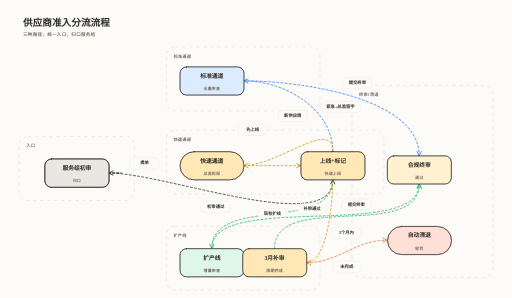
t = 0.00 s
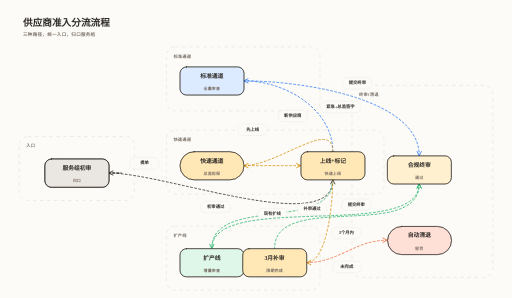
t = 0.60 s
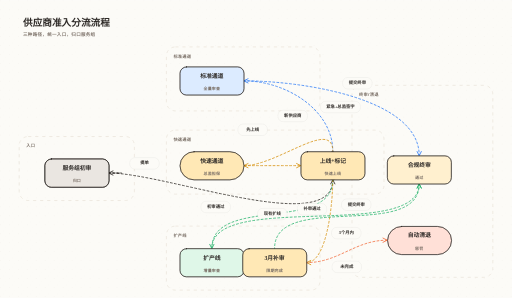
t = 1.20 s
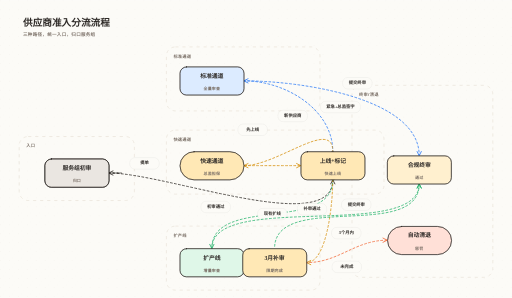
t = 1.80 s

The animated SVG that drew these frames (rendered in a browser with its animation timeline set to each time). Animation: 1 CSS @keyframes rule; one cycle of 2.40 s, repeats indefinitely.

<svg xmlns="http://www.w3.org/2000/svg" width="1600" height="930" viewBox="0 0 1600 930" role="img" aria-labelledby="diagram-title diagram-subtitle">
  <title id="diagram-title">供应商准入分流流程</title>
  <desc id="diagram-subtitle">三种路径，统一入口，归口服务组</desc>
  <defs>
    <pattern id="paper-dots" width="28" height="28" patternUnits="userSpaceOnUse">
      <circle cx="2" cy="2" r="1" fill="var(--grid)" opacity="0.45" />
      <circle cx="16" cy="12" r="0.8" fill="var(--grid)" opacity="0.28" />
      <circle cx="10" cy="22" r="0.9" fill="var(--grid)" opacity="0.22" />
    </pattern>
    <marker id="pipe-arrow" viewBox="0 0 12 12" refX="10" refY="6" markerWidth="8" markerHeight="8" orient="auto">
      <path d="M 2 2 L 10 6 L 2 10" fill="none" stroke="context-stroke" stroke-width="1.6" stroke-linecap="round" stroke-linejoin="round" />
    </marker>
  </defs>
  <style>
    :root {
      --bg-paper: #fcfbf7;
      --ink: #2D2926;
      --muted: #7A6F66;
      --grid: #E8E1D7;
      --sand: #FFF0CF;
      --mint: #DFF7E8;
      --sky: #DCEBFF;
      --coral: #FFE0D7;
      --amber: #FFE8B5;
      --graphite: #EAE6E1;
      --flow-mint: #24B36B;
      --flow-sky: #2F7CF6;
      --flow-coral: #F36B3C;
      --flow-amber: #D79210;
      --font-hand: Virgil, "Segoe Print", "Bradley Hand", "Comic Sans MS", cursive;
      --font-sans: "Avenir Next", "Segoe UI", sans-serif;
    }

    .canvas-bg {
      fill: var(--bg-paper);
    }

    .canvas-grain {
      fill: url(#paper-dots);
    }

    .title {
      fill: var(--ink);
      font-family: var(--font-hand);
      font-size: 30px;
      font-weight: 600;
      letter-spacing: 0.2px;
    }

    .subtitle {
      fill: var(--muted);
      font-family: var(--font-sans);
      font-size: 14px;
      font-weight: 600;
      letter-spacing: 0.08em;
      text-transform: uppercase;
    }

    .group-frame {
      fill: none;
      stroke: var(--grid);
      stroke-width: 2;
      stroke-dasharray: 10 12;
    }

    .group-title {
      fill: var(--muted);
      font-family: var(--font-sans);
      font-size: 13px;
      font-weight: 700;
      letter-spacing: 0.06em;
      text-transform: uppercase;
    }

    .node-fill {
      stroke: none;
    }

    .node-stroke {
      fill: none;
      stroke: var(--ink);
      stroke-width: 2.2;
      stroke-linecap: round;
      stroke-linejoin: round;
    }

    .node-stroke.ghost {
      opacity: 0.38;
    }

    .node-label {
      fill: var(--ink);
      font-family: var(--font-hand);
      font-size: 18px;
      font-weight: 600;
      text-anchor: middle;
    }

    .node-caption {
      fill: var(--muted);
      font-family: var(--font-sans);
      font-size: 12.5px;
      font-weight: 700;
      letter-spacing: 0.06em;
      text-anchor: middle;
      text-transform: uppercase;
    }

    .pipe-flow {
      fill: none;
      stroke-linecap: round;
      stroke-linejoin: round;
      marker-end: url(#pipe-arrow);
      animation: flow linear infinite;
    }

    .edge-label-bg {
      fill: rgba(252, 251, 247, 0.96);
      stroke: rgba(45, 41, 38, 0.12);
      stroke-width: 1;
    }

    .edge-label {
      fill: var(--ink);
      font-family: var(--font-hand);
      font-size: 13.5px;
      font-weight: 600;
      text-anchor: middle;
    }

    @keyframes flow {
      from {
        stroke-dashoffset: 0;
      }
      to {
        stroke-dashoffset: -44;
      }
    }
  </style>
  <rect class="canvas-bg" x="0" y="0" width="1600" height="930" />
  <rect class="canvas-grain" x="0" y="0" width="1600" height="930" />
  <g class="header">
<text class="title" x="72" y="82">供应商准入分流流程</text>
<text class="subtitle" x="72" y="112">三种路径，统一入口，归口服务组</text>
</g>
  <g class="group" id="group-g-entry">
<path class="group-frame" d="M 88 426 H 392 A 28 28 0 0 1 420 454 V 598 A 28 28 0 0 1 392 626 H 88 A 28 28 0 0 1 60 598 V 454 A 28 28 0 0 1 88 426 Z" />
<text class="group-title" x="82" y="460">入口</text>
</g>
<g class="group" id="group-g-standard">
<path class="group-frame" d="M 548 146 H 972 A 28 28 0 0 1 1000 174 V 318 A 28 28 0 0 1 972 346 H 548 A 28 28 0 0 1 520 318 V 174 A 28 28 0 0 1 548 146 Z" />
<text class="group-title" x="542" y="180">标准通道</text>
</g>
<g class="group" id="group-g-fast">
<path class="group-frame" d="M 548 406 H 1172 A 28 28 0 0 1 1200 434 V 578 A 28 28 0 0 1 1172 606 H 548 A 28 28 0 0 1 520 578 V 434 A 28 28 0 0 1 548 406 Z" />
<text class="group-title" x="542" y="440">快速通道</text>
</g>
<g class="group" id="group-g-expand">
<path class="group-frame" d="M 548 706 H 972 A 28 28 0 0 1 1000 734 V 878 A 28 28 0 0 1 972 906 H 548 A 28 28 0 0 1 520 878 V 734 A 28 28 0 0 1 548 706 Z" />
<text class="group-title" x="542" y="740">扩产线</text>
</g>
<g class="group" id="group-g-exit">
<path class="group-frame" d="M 1128 266 H 1512 A 28 28 0 0 1 1540 294 V 838 A 28 28 0 0 1 1512 866 H 1128 A 28 28 0 0 1 1100 838 V 294 A 28 28 0 0 1 1128 266 Z" />
<text class="group-title" x="1122" y="300">终审/清退</text>
</g>
  <g class="edges">
    <g class="edge edge-0">
<path class="pipe-flow" style="stroke: var(--ink); stroke-width: 2.46; stroke-dasharray: 6 7; animation-duration: 2s;" d="M 340 540 C 394 540, 394 540, 340 540" />
<rect class="edge-label-bg" x="405.46" y="492" width="92" height="36" rx="16" />
<text class="edge-label" style="font-size: 13.5px;" x="451.46" y="512.8">
<tspan x="451.46" dy="0">提单</tspan>
</text>
</g>
<g class="edge edge-1">
<path class="pipe-flow" style="stroke: var(--ink); stroke-width: 2.46; stroke-dasharray: 6 7; animation-duration: 2s;" d="M 340 540 C 520 540, 1040 741, 1040 561" />
<rect class="edge-label-bg" x="627.94" y="628.3" width="92" height="36" rx="16" />
<text class="edge-label" style="font-size: 13.5px;" x="673.94" y="649.1">
<tspan x="673.94" dy="0">初审通过</tspan>
</text>
</g>
<g class="edge edge-2">
<path class="pipe-flow" style="stroke: var(--flow-sky); stroke-width: 2.46; stroke-dasharray: 6 7; animation-duration: 2.2s;" d="M 1040 473 C 1040 341.98, 893.02 252, 762 252" />
<rect class="edge-label-bg" x="868.7" y="343.79" width="92" height="36" rx="16" />
<text class="edge-label" style="font-size: 13.5px;" x="914.7" y="364.59">
<tspan x="914.7" dy="0">新供应商</tspan>
</text>
</g>
<g class="edge edge-3">
<path class="pipe-flow" style="stroke: var(--flow-amber); stroke-width: 2.46; stroke-dasharray: 6 7; animation-duration: 2.2s;" d="M 1040 473 C 1040 366.76, 868.24 517, 762 517" />
<rect class="edge-label-bg" x="1001.58" y="315.75" width="124.51" height="36" rx="16" />
<text class="edge-label" style="font-size: 13.5px;" x="1063.83" y="336.55">
<tspan x="1063.83" dy="0">紧急+总监签字</tspan>
</text>
</g>
<g class="edge edge-4">
<path class="pipe-flow" style="stroke: var(--flow-mint); stroke-width: 2.46; stroke-dasharray: 6 7; animation-duration: 2.2s;" d="M 1040 561 C 1040 727.18, 662 609.82, 662 776" />
<rect class="edge-label-bg" x="805" y="650.5" width="92" height="36" rx="16" />
<text class="edge-label" style="font-size: 13.5px;" x="851" y="671.3">
<tspan x="851" dy="0">现有扩线</tspan>
</text>
</g>
<g class="edge edge-5">
<path class="pipe-flow" style="stroke: var(--flow-sky); stroke-width: 2.46; stroke-dasharray: 6 7; animation-duration: 2s;" d="M 762 252 C 942 252, 1310 306, 1310 486" />
<rect class="edge-label-bg" x="1070.7" y="241.53" width="92" height="36" rx="16" />
<text class="edge-label" style="font-size: 13.5px;" x="1116.7" y="262.33">
<tspan x="1116.7" dy="0">提交终审</tspan>
</text>
</g>
<g class="edge edge-6">
<path class="pipe-flow" style="stroke: var(--flow-mint); stroke-width: 2.46; stroke-dasharray: 6 7; animation-duration: 2s;" d="M 662 776 C 662 596, 1310 754, 1310 574" />
<rect class="edge-label-bg" x="1067.4" y="621.03" width="92" height="36" rx="16" />
<text class="edge-label" style="font-size: 13.5px;" x="1113.4" y="641.83">
<tspan x="1113.4" dy="0">提交终审</tspan>
</text>
</g>
<g class="edge edge-7">
<path class="pipe-flow" style="stroke: var(--flow-amber); stroke-width: 2.46; stroke-dasharray: 6 7; animation-duration: 2s;" d="M 762 517 C 826.08 517, 875.92 517, 940 517" />
<rect class="edge-label-bg" x="743.54" y="387" width="92" height="36" rx="16" />
<text class="edge-label" style="font-size: 13.5px;" x="789.54" y="407.8">
<tspan x="789.54" dy="0">先上线</tspan>
</text>
</g>
<g class="edge edge-8">
<path class="pipe-flow" style="stroke: var(--flow-amber); stroke-width: 2.46; stroke-dasharray: 6 7; animation-duration: 2s;" d="M 1040 561 C 1040 626.78, 1023.78 820, 958 820" />
<rect class="edge-label-bg" x="1036.3" y="709.9" width="92" height="36" rx="16" />
<text class="edge-label" style="font-size: 13.5px;" x="1082.3" y="730.7">
<tspan x="1082.3" dy="0">3个月内</tspan>
</text>
</g>
<g class="edge edge-9">
<path class="pipe-flow" style="stroke: var(--flow-mint); stroke-width: 2.46; stroke-dasharray: 6 7; animation-duration: 2.4s;" d="M 858 776 C 858 596, 1310 754, 1310 574" />
<rect class="edge-label-bg" x="929.08" y="635.34" width="92" height="36" rx="16" />
<text class="edge-label" style="font-size: 13.5px;" x="975.08" y="656.14">
<tspan x="975.08" dy="0">补审通过</tspan>
</text>
</g>
<g class="edge edge-10">
<path class="pipe-flow" style="stroke: var(--flow-coral); stroke-width: 2.46; stroke-dasharray: 6 7; animation-duration: 2.2s;" d="M 958 820 C 1058.52 820, 1109.48 750, 1210 750" />
<rect class="edge-label-bg" x="1037.71" y="815.5" width="92" height="36" rx="16" />
<text class="edge-label" style="font-size: 13.5px;" x="1083.71" y="836.3">
<tspan x="1083.71" dy="0">未完成</tspan>
</text>
</g>
  </g>
  <g class="nodes">
    <g class="node" id="node-N1">
<path class="node-fill" style="fill: var(--graphite);" d="M 160.49 496.43 H 320.49 A 20 20 0 0 1 340.49 516.43 V 564.43 A 20 20 0 0 1 320.49 584.43 H 160.49 A 20 20 0 0 1 140.49 564.43 V 516.43 A 20 20 0 0 1 160.49 496.43 Z" />
<path class="node-stroke" d="M 160.49 496.43 H 320.49 A 20 20 0 0 1 340.49 516.43 V 564.43 A 20 20 0 0 1 320.49 584.43 H 160.49 A 20 20 0 0 1 140.49 564.43 V 516.43 A 20 20 0 0 1 160.49 496.43 Z" />
<path class="node-stroke ghost" d="M 160.5 496.44 H 320.5 A 20 20 0 0 1 340.5 516.44 V 564.44 A 20 20 0 0 1 320.5 584.44 H 160.5 A 20 20 0 0 1 140.5 564.44 V 516.44 A 20 20 0 0 1 160.5 496.44 Z" />
<text class="node-label" style="font-size: 18px;" x="240" y="531.16">
<tspan x="240" dy="0">业务提需求</tspan>
</text>
<text class="node-caption" style="font-size: 12.24px;" x="240" y="569.7">入口</text>
</g>
<g class="node" id="node-N2">
<path class="node-fill" style="fill: var(--graphite);" d="M 160.49 496.43 H 320.49 A 20 20 0 0 1 340.49 516.43 V 564.43 A 20 20 0 0 1 320.49 584.43 H 160.49 A 20 20 0 0 1 140.49 564.43 V 516.43 A 20 20 0 0 1 160.49 496.43 Z" />
<path class="node-stroke" d="M 160.49 496.43 H 320.49 A 20 20 0 0 1 340.49 516.43 V 564.43 A 20 20 0 0 1 320.49 584.43 H 160.49 A 20 20 0 0 1 140.49 564.43 V 516.43 A 20 20 0 0 1 160.49 496.43 Z" />
<path class="node-stroke ghost" d="M 160.5 496.44 H 320.5 A 20 20 0 0 1 340.5 516.44 V 564.44 A 20 20 0 0 1 320.5 584.44 H 160.5 A 20 20 0 0 1 140.5 564.44 V 516.44 A 20 20 0 0 1 160.5 496.44 Z" />
<text class="node-label" style="font-size: 18px;" x="240" y="531.16">
<tspan x="240" dy="0">服务组初审</tspan>
</text>
<text class="node-caption" style="font-size: 12.24px;" x="240" y="569.7">归口</text>
</g>
<g class="node" id="node-N3">
<path class="node-fill" style="fill: var(--sand);" d="M 1040.49 473.44 L 1130.49 517.44 L 1040.49 561.44 L 950.49 517.44 Z" />
<path class="node-stroke" d="M 1040.49 473.44 L 1130.49 517.44 L 1040.49 561.44 L 950.49 517.44 Z" />
<path class="node-stroke ghost" d="M 1040.5 473.45 L 1130.5 517.45 L 1040.5 561.45 L 950.5 517.45 Z" />
<text class="node-label" style="font-size: 18px;" x="1040" y="508.16">
<tspan x="1040" dy="0">路径判定</tspan>
</text>
<text class="node-caption" style="font-size: 12.24px;" x="1040" y="546.7">分流</text>
</g>
<g class="node" id="node-N4">
<path class="node-fill" style="fill: var(--sky);" d="M 582.5 208.44 H 742.5 A 20 20 0 0 1 762.5 228.44 V 276.44 A 20 20 0 0 1 742.5 296.44 H 582.5 A 20 20 0 0 1 562.5 276.44 V 228.44 A 20 20 0 0 1 582.5 208.44 Z" />
<path class="node-stroke" d="M 582.5 208.44 H 742.5 A 20 20 0 0 1 762.5 228.44 V 276.44 A 20 20 0 0 1 742.5 296.44 H 582.5 A 20 20 0 0 1 562.5 276.44 V 228.44 A 20 20 0 0 1 582.5 208.44 Z" />
<path class="node-stroke ghost" d="M 582.51 208.45 H 742.51 A 20 20 0 0 1 762.51 228.45 V 276.45 A 20 20 0 0 1 742.51 296.45 H 582.51 A 20 20 0 0 1 562.51 276.45 V 228.45 A 20 20 0 0 1 582.51 208.45 Z" />
<text class="node-label" style="font-size: 18px;" x="662" y="243.16">
<tspan x="662" dy="0">标准通道</tspan>
</text>
<text class="node-caption" style="font-size: 12.24px;" x="662" y="281.7">全量审查</text>
</g>
<g class="node" id="node-N5">
<path class="node-fill" style="fill: var(--amber);" d="M 606.5 473.44 H 718.5 A 44 44 0 0 1 762.5 517.44 V 517.44 A 44 44 0 0 1 718.5 561.44 H 606.5 A 44 44 0 0 1 562.5 517.44 V 517.44 A 44 44 0 0 1 606.5 473.44 Z" />
<path class="node-stroke" d="M 606.5 473.44 H 718.5 A 44 44 0 0 1 762.5 517.44 V 517.44 A 44 44 0 0 1 718.5 561.44 H 606.5 A 44 44 0 0 1 562.5 517.44 V 517.44 A 44 44 0 0 1 606.5 473.44 Z" />
<path class="node-stroke ghost" d="M 606.51 473.45 H 718.51 A 44 44 0 0 1 762.51 517.45 V 517.45 A 44 44 0 0 1 718.51 561.45 H 606.51 A 44 44 0 0 1 562.51 517.45 V 517.45 A 44 44 0 0 1 606.51 473.45 Z" />
<text class="node-label" style="font-size: 18px;" x="662" y="508.16">
<tspan x="662" dy="0">快速通道</tspan>
</text>
<text class="node-caption" style="font-size: 12.24px;" x="662" y="546.7">总监担保</text>
</g>
<g class="node" id="node-N6">
<path class="node-fill" style="fill: var(--mint);" d="M 582.5 776.45 H 742.5 A 20 20 0 0 1 762.5 796.45 V 844.45 A 20 20 0 0 1 742.5 864.45 H 582.5 A 20 20 0 0 1 562.5 844.45 V 796.45 A 20 20 0 0 1 582.5 776.45 Z" />
<path class="node-stroke" d="M 582.5 776.45 H 742.5 A 20 20 0 0 1 762.5 796.45 V 844.45 A 20 20 0 0 1 742.5 864.45 H 582.5 A 20 20 0 0 1 562.5 844.45 V 796.45 A 20 20 0 0 1 582.5 776.45 Z" />
<path class="node-stroke ghost" d="M 582.51 776.45 H 742.51 A 20 20 0 0 1 762.51 796.45 V 844.45 A 20 20 0 0 1 742.51 864.45 H 582.51 A 20 20 0 0 1 562.51 844.45 V 796.45 A 20 20 0 0 1 582.51 776.45 Z" />
<text class="node-label" style="font-size: 18px;" x="662" y="811.16">
<tspan x="662" dy="0">扩产线</tspan>
</text>
<text class="node-caption" style="font-size: 12.24px;" x="662" y="849.7">增量审查</text>
</g>
<g class="node" id="node-N7">
<path class="node-fill" style="fill: var(--sand);" d="M 1230.51 486.45 H 1390.51 A 20 20 0 0 1 1410.51 506.45 V 554.45 A 20 20 0 0 1 1390.51 574.45 H 1230.51 A 20 20 0 0 1 1210.51 554.45 V 506.45 A 20 20 0 0 1 1230.51 486.45 Z" />
<path class="node-stroke" d="M 1230.51 486.45 H 1390.51 A 20 20 0 0 1 1410.51 506.45 V 554.45 A 20 20 0 0 1 1390.51 574.45 H 1230.51 A 20 20 0 0 1 1210.51 554.45 V 506.45 A 20 20 0 0 1 1230.51 486.45 Z" />
<path class="node-stroke ghost" d="M 1230.52 486.46 H 1390.52 A 20 20 0 0 1 1410.52 506.46 V 554.46 A 20 20 0 0 1 1390.52 574.46 H 1230.52 A 20 20 0 0 1 1210.52 554.46 V 506.46 A 20 20 0 0 1 1230.52 486.46 Z" />
<text class="node-label" style="font-size: 18px;" x="1310" y="521.16">
<tspan x="1310" dy="0">合规终审</tspan>
</text>
<text class="node-caption" style="font-size: 12.24px;" x="1310" y="559.7">通过</text>
</g>
<g class="node" id="node-N8">
<path class="node-fill" style="fill: var(--amber);" d="M 960.51 473.45 H 1120.51 A 20 20 0 0 1 1140.51 493.45 V 541.45 A 20 20 0 0 1 1120.51 561.45 H 960.51 A 20 20 0 0 1 940.51 541.45 V 493.45 A 20 20 0 0 1 960.51 473.45 Z" />
<path class="node-stroke" d="M 960.51 473.45 H 1120.51 A 20 20 0 0 1 1140.51 493.45 V 541.45 A 20 20 0 0 1 1120.51 561.45 H 960.51 A 20 20 0 0 1 940.51 541.45 V 493.45 A 20 20 0 0 1 960.51 473.45 Z" />
<path class="node-stroke ghost" d="M 960.52 473.46 H 1120.52 A 20 20 0 0 1 1140.52 493.46 V 541.46 A 20 20 0 0 1 1120.52 561.46 H 960.52 A 20 20 0 0 1 940.52 541.46 V 493.46 A 20 20 0 0 1 960.52 473.46 Z" />
<text class="node-label" style="font-size: 18px;" x="1040" y="508.16">
<tspan x="1040" dy="0">上线+标记</tspan>
</text>
<text class="node-caption" style="font-size: 12.24px;" x="1040" y="546.7">快速上线</text>
</g>
<g class="node" id="node-N9">
<path class="node-fill" style="fill: var(--amber);" d="M 778.51 776.45 H 938.51 A 20 20 0 0 1 958.51 796.45 V 844.45 A 20 20 0 0 1 938.51 864.45 H 778.51 A 20 20 0 0 1 758.51 844.45 V 796.45 A 20 20 0 0 1 778.51 776.45 Z" />
<path class="node-stroke" d="M 778.51 776.45 H 938.51 A 20 20 0 0 1 958.51 796.45 V 844.45 A 20 20 0 0 1 938.51 864.45 H 778.51 A 20 20 0 0 1 758.51 844.45 V 796.45 A 20 20 0 0 1 778.51 776.45 Z" />
<path class="node-stroke ghost" d="M 778.52 776.46 H 938.52 A 20 20 0 0 1 958.52 796.46 V 844.46 A 20 20 0 0 1 938.52 864.46 H 778.52 A 20 20 0 0 1 758.52 844.46 V 796.46 A 20 20 0 0 1 778.52 776.46 Z" />
<text class="node-label" style="font-size: 18px;" x="858" y="811.16">
<tspan x="858" dy="0">3月补审</tspan>
</text>
<text class="node-caption" style="font-size: 12.24px;" x="858" y="849.7">限期完成</text>
</g>
<g class="node" id="node-N10">
<path class="node-fill" style="fill: var(--coral);" d="M 1255.13 707 H 1367.13 A 44 44 0 0 1 1411.13 751 V 751 A 44 44 0 0 1 1367.13 795 H 1255.13 A 44 44 0 0 1 1211.13 751 V 751 A 44 44 0 0 1 1255.13 707 Z" />
<path class="node-stroke" d="M 1255.13 707 H 1367.13 A 44 44 0 0 1 1411.13 751 V 751 A 44 44 0 0 1 1367.13 795 H 1255.13 A 44 44 0 0 1 1211.13 751 V 751 A 44 44 0 0 1 1255.13 707 Z" />
<path class="node-stroke ghost" d="M 1255.14 707.01 H 1367.14 A 44 44 0 0 1 1411.14 751.01 V 751.01 A 44 44 0 0 1 1367.14 795.01 H 1255.14 A 44 44 0 0 1 1211.14 751.01 V 751.01 A 44 44 0 0 1 1255.14 707.01 Z" />
<text class="node-label" style="font-size: 18px;" x="1310" y="741.16">
<tspan x="1310" dy="0">自动清退</tspan>
</text>
<text class="node-caption" style="font-size: 12.24px;" x="1310" y="779.7">惩罚</text>
</g>
  </g>
</svg>
